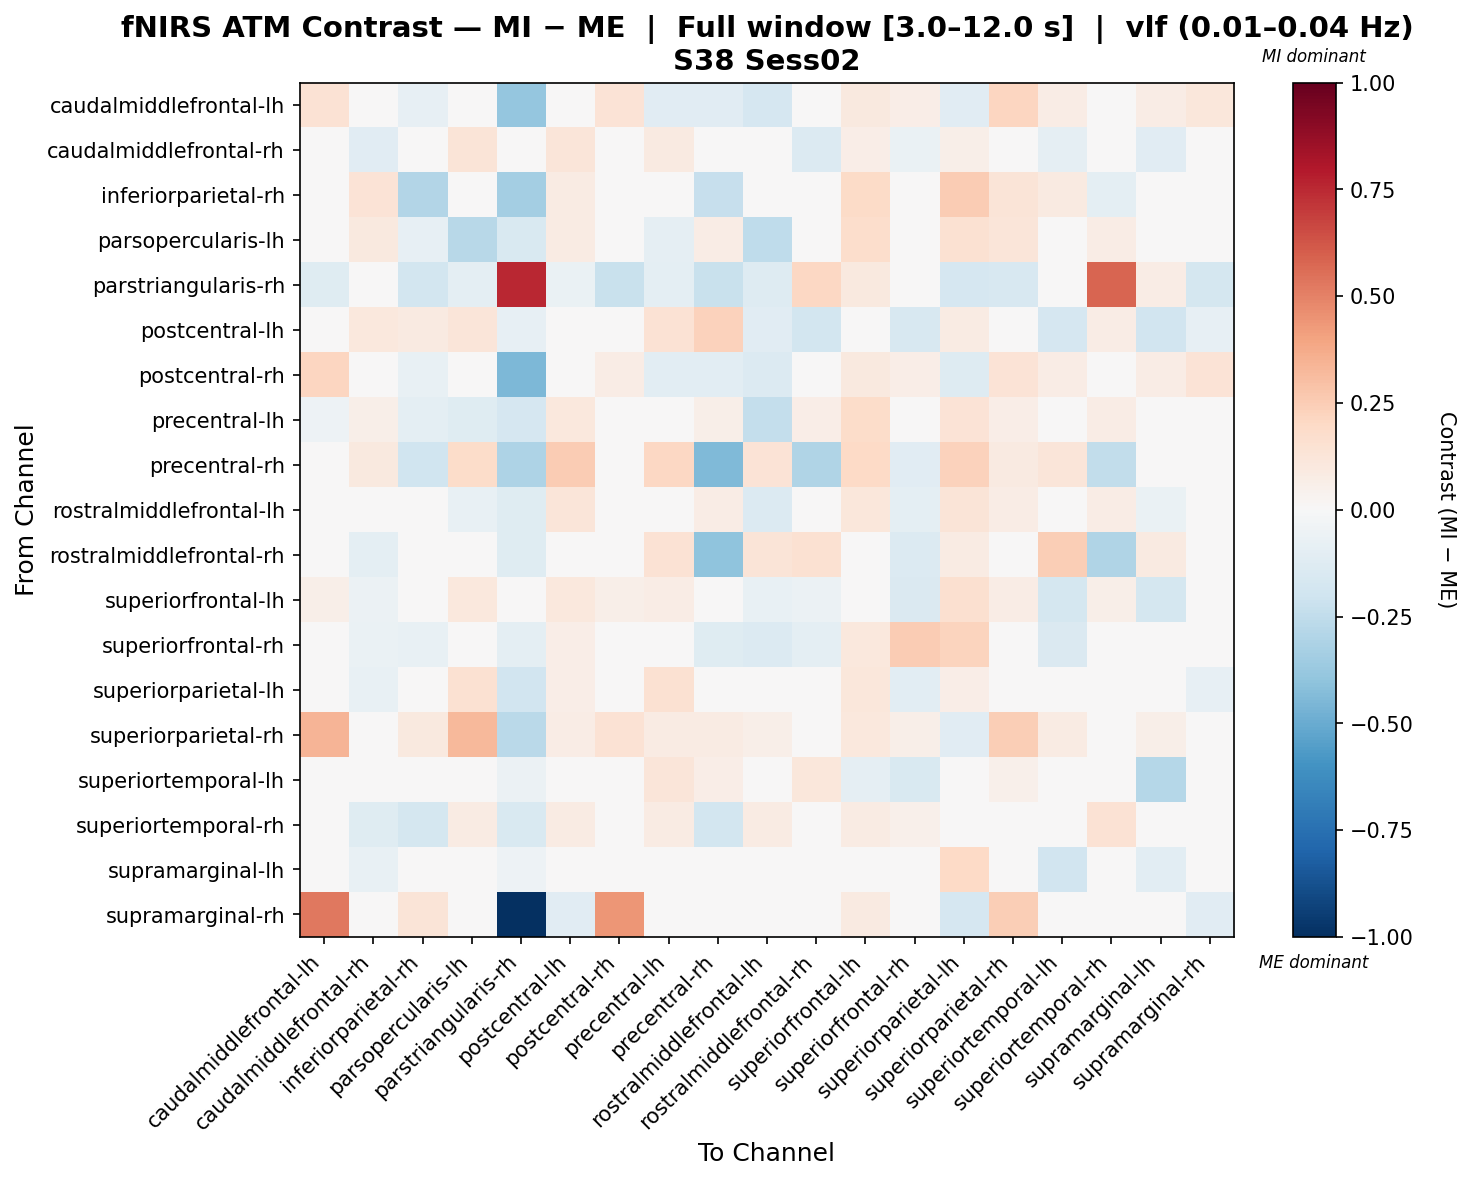

Values plotted in this chart, from the file beside it:
, caudalmiddlefrontal-lh, caudalmiddlefrontal-rh, inferiorparietal-rh, parsopercularis-lh, parstriangularis-rh, postcentral-lh, postcentral-rh, precentral-lh, precentral-rh, rostralmiddlefrontal-lh, rostralmiddlefrontal-rh, superiorfrontal-lh, superiorfrontal-rh, superiorparietal-lh, superiorparietal-rh, superiortemporal-lh, superiortemporal-rh, supramarginal-lh, supramarginal-rh
caudalmiddlefrontal-lh, 0.1412, 0.04469, -0.0803, 0.04569, -0.3879, -0.04911, 0.1346, -0.1138, -0.1138, -0.1642, 0.02234, 0.09496, 0.06703, -0.1121, 0.2152, 0.07262, 0.0, 0.07262, 0.1104
caudalmiddlefrontal-rh, 0.03868, -0.112, 0.003553, 0.1314, -0.0295, 0.1222, 0.03868, 0.09302, -0.02995, -0.0419, -0.1401, 0.06648, -0.0675, 0.05506, 0.03868, -0.09117, 0.03479, -0.1104, 0.0
inferiorparietal-rh, 0.03998, 0.1355, -0.2893, -0.02364, -0.3399, 0.08287, 0.04719, -0.01812, -0.2335, -0.03976, 0.02209, 0.1889, -0.02031, 0.2555, 0.127, 0.08834, -0.09714, 0.03571, 0.03865
parsopercularis-lh, -0.001124, 0.1008, -0.08394, -0.2756, -0.1495, 0.07995, 0.002169, -0.09205, 0.07097, -0.2507, 0.0184, 0.173, 0.01227, 0.1529, 0.1204, 0.03067, 0.07453, 0.01687, 0.0
parstriangularis-rh, -0.1241, -0.02843, -0.1851, -0.09949, 0.7534, -0.06877, -0.2202, -0.09949, -0.2195, -0.1309, 0.2098, 0.09462, 0.001893, -0.166, -0.1633, -0.02843, 0.5794, 0.0733, -0.1787
postcentral-lh, 0.02861, 0.1079, 0.08703, 0.122, -0.08025, -0.004479, 0.01077, 0.1436, 0.2322, -0.111, -0.1832, 0.04761, -0.1583, 0.08586, 0.03806, -0.1692, 0.07403, -0.1911, -0.08025
postcentral-rh, 0.215, 0.04469, -0.07584, 0.02607, -0.4528, 0.04553, 0.07269, -0.1094, -0.1094, -0.1364, 0.02234, 0.09496, 0.06703, -0.1273, 0.1373, 0.07262, 0.0, 0.07262, 0.1403
precentral-lh, -0.05031, 0.06135, -0.1007, -0.1221, -0.1656, 0.1084, -0.03926, -0.03765, 0.05625, -0.2382, 0.06354, 0.1869, -0.02826, 0.1366, 0.06953, 0.04611, 0.07758, -0.02417, 0.0
precentral-rh, 0.01493, 0.1002, -0.1981, 0.1863, -0.312, 0.2573, 0.02049, 0.208, -0.438, 0.1349, -0.3027, 0.2002, -0.1159, 0.2327, 0.09209, 0.1192, -0.2477, 0.04802, 0.0
rostralmiddlefrontal-lh, -0.0118, -0.01814, -0.02294, -0.07673, -0.1209, 0.1179, -0.005245, -0.02315, 0.07503, -0.136, 0.01008, 0.1156, -0.09736, 0.1276, 0.07625, 0.009362, 0.07156, -0.06863, -0.02255
rostralmiddlefrontal-rh, 0.03501, -0.09549, 0.03501, 0.03501, -0.1197, 0.01761, 0.03501, 0.1454, -0.4031, 0.129, 0.1554, 0.009337, -0.1395, 0.08153, 0.03501, 0.25, -0.2981, 0.09259, 0.0
superiorfrontal-lh, 0.05585, -0.05469, -0.03931, 0.1055, -0.02487, 0.1046, 0.05585, 0.07497, 0.01638, -0.07045, -0.05551, 0.01753, -0.1416, 0.1573, 0.07227, -0.1731, 0.0581, -0.1753, 0.01643
superiorfrontal-rh, 0.03619, -0.06885, -0.0739, 0.0252, -0.09923, 0.0634, 0.03619, -0.00548, -0.1207, -0.1382, -0.09892, 0.1072, 0.2559, 0.2216, 0.03921, -0.1411, 0.00141, -0.03998, 0.0
superiorparietal-lh, 0.0159, -0.07127, -0.0422, 0.1512, -0.1951, 0.06673, -0.04818, 0.1495, 0.02213, 0.03124, -0.0141, 0.1166, -0.1086, 0.06261, -0.0292, -0.01529, -0.02928, 0.01818, -0.08094
superiorparietal-rh, 0.3365, 0.03815, 0.1002, 0.3212, -0.2709, 0.07113, 0.1428, 0.08585, 0.08585, 0.05876, 0.01908, 0.1049, 0.05723, -0.1165, 0.2434, 0.08108, 0.0, 0.062, 0.01489
superiortemporal-lh, 0.03761, 0.004161, 0.04702, 0.03341, -0.05564, -0.00705, 0.03761, 0.1202, 0.06582, 0.03845, 0.1146, -0.093, -0.1534, 0.04392, 0.05328, 0.002626, -0.002957, -0.2867, 0.0
superiortemporal-rh, 0.0, -0.1241, -0.1757, 0.08391, -0.152, 0.08391, 0.0, 0.08391, -0.1852, 0.08391, 0.02135, 0.0821, 0.05174, -0.03094, 0.0, 0.0248, 0.1422, 0.01011, 0.0
supramarginal-lh, 0.04171, -0.07769, -0.0005, 0.03788, -0.05204, -0.01302, 0.04171, 0.006341, -0.01033, -0.00693, 0.03926, 0.00488, 0.01882, 0.1986, 0.04866, -0.1918, 0.01733, -0.1029, 0.0
supramarginal-rh, 0.5282, 0.0, 0.1305, 0.0, -1.0, -0.1172, 0.4399, 0.0, 0.0, -0.0293, 0.0, 0.087, 0.0, -0.1691, 0.2441, 0.0, 0.0, 0.0, -0.1142
